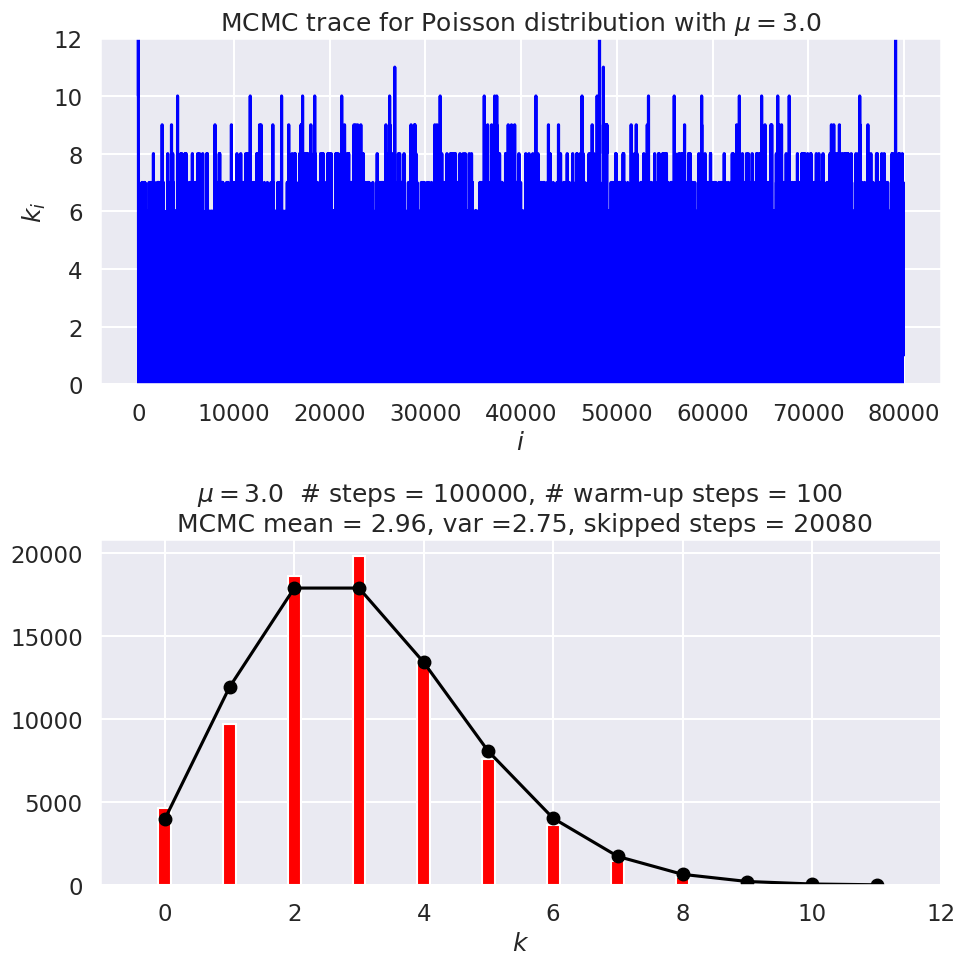

Generate this figure with matplotlib:
#!/usr/bin/env python
# coding: utf-8

# # Metropolis-Hasting MCMC sampling of a Poisson distribution 
# 
# This notebook was adapted from Example 1, section 12.2 in Gregory's *Bayesian Logical Data Analysis for the Physical Sciences*.

# The Poisson discrete random variable from scipy.stats is defined by (see [documentation](https://docs.scipy.org/doc/scipy/reference/generated/scipy.stats.poisson.html))
# 
# $$
# p(k|\mu) = \frac{\mu^k e^{-\mu}}{k!} \quad \mbox{for }k\geq 0 \;.
# $$
# 
# where $k$ is an integer and $\mu$ is called the shape parameter. The mean and variance of this distribution are both equal to $\mu$. (Note: Gregory uses a different notation, but we'll stay consistent with scipy.stats.)

# By "sampling a Poisson distribution" we mean we will obtain a set of $k$ values: $\{k_1, k_2, k_3, \ldots\}$ that follow this distribution.  That is, for a particular $k_i$, the probability to get that value should be what we get by evaluating $p(k_i|\mu)$. We know we've succeeded if we make a histogram of our set of $k_i$s and it looks like $p(k|\mu)$ (scaled to line up or else our histogram needs to be normalized to one).
# 
# The method we'll use is generically called Markov chain Monte Carlo or MCMC.  A Markov chain starts with some initial value, and then each successive value is generated from the previous one.  But it is not deterministic: when the new value is chosen, there is a random number involved.  The particular version of MCMC used here is called Metropolis-Hasting. You may be familiar with this from a statistical mechanics class, where it is typically applied to the Ising model.

# We'll do the Metropolis-Hasting sampling as follows:
# 1. Choose an initial $k$ (call it $k_0$), having already fixed $\mu$.
# 2. Given $k_i$, sample a uniform random number $x$ from 0 to 1 (so $x \sim U(0,1)$) and propose $k' = k_i + 1$ if the $x > 0.5$, otherwise propose $k' = k_i - 1$.
# 3. Compute the Metropolis ratio $r = p(k'|\mu)\, /\, p(k_i|\mu)$ using the discrete Poisson distribution.
# 4. Given another uniform random number $y \sim U(0,1)$, $k_{i+1} = k'$ if $y \leq r$, else $k_{i+1} = k_i$ (i.e., keep the same value for the next $k$).
# 5. Repeat 2.-4. until you think you have enough samples of $k$.
# 6. When graphing the posterior or calculating averages, skip the first values until the sampling has equilibrated (this is generally called the "burn-in" or "warm-up").
# 
# In practice we'll carry this out by generating all our uniform random numbers at the beginning using `scipy.stats.uniform.rvs`.

# In[1]:


get_ipython().run_line_magic('matplotlib', 'inline')

import numpy as np
from math import factorial

# We'll get our uniform distributions from stats, but there are other ways.
import scipy.stats as stats  

import matplotlib.pyplot as plt
import seaborn; seaborn.set(); seaborn.set_context("talk") # for nicer plot formatting


# In[2]:


def poisson(k, mu):
    """
    Returns a Poisson distribution value for k with mean mu
    """
    return mu**k * np.exp(-mu) / factorial(k) 


# In the following we have the steps 1-6 defined above marked in the code. *Step through the implementation and ask questions about what you don't understand.*

# In[3]:


# 1. Set mu and k0
mu = 3.
k0 = 10    

num_steps = 100000  # number of MCMC steps we'll take
# generate the two sets of uniform random numbers we'll need for 2. and 4.
uniform_1 = stats.uniform.rvs(size=num_steps)  
uniform_2 = stats.uniform.rvs(size=num_steps)

k_array = np.zeros(num_steps, dtype=int)
k_array[0] = k0

# 5. Loop through steps 2-4
index = 0
skipped = 0
for i in range(num_steps-1):  # num_steps-1 so k_array[i+1] is always defined
    # 2. Propose a step
    k_now = k_array[index]
    if uniform_1[i] > 0.5:
        kp = k_now + 1          # step to the right
    else:
        kp = max(0, k_now - 1)  # step to the left, but don't go below zero
    
    # 3. Calculate Metropolis ratio
    metropolis_r = poisson(kp, mu) / poisson(k_now, mu)
    # 4. Accept or reject
    if uniform_2[i] <= metropolis_r:
        k_array[index+1] = kp
        index += 1
    else:
        #k_array[index+1] = k_now
        #index += 1
        skipped += 1
        pass

# 6. Choose how many steps to skip
warm_up_steps = 100

# Check the mean and standard deviations from the samples against exact
MCMC_mean = np.mean(k_array[warm_up_steps:-skipped])
MCMC_sd = np.std(k_array[warm_up_steps:-skipped])
print(f' MCMC mean = {MCMC_mean:.2f}')
print(f'Exact mean = {stats.poisson.mean(mu=mu):.2f}')
print(f'   MCMC sd = {MCMC_sd:.2f}')
print(f'  Exact sd = {stats.poisson.std(mu=mu):.2f}')      

# Set up for side-by-side plots
fig = plt.figure(figsize=(10,10))

# Plot the trace (that means k_i for i=0 to num_steps)
ax_trace = fig.add_subplot(2, 1, 1)    
ax_trace.plot(range(num_steps-skipped), k_array[:-skipped], color='blue')
ax_trace.set_ylim(0, 12)
ax_trace.set_xlabel(r'$i$')
ax_trace.set_ylabel(r'$k_i$')
trace_title = rf'MCMC trace for Poisson distribution with $\mu = ${mu:.1f}'
ax_trace.set_title(trace_title)

# Plot the Poisson distribution
ax_plot = fig.add_subplot(2, 1, 2)
bin_num = 12
n_pts = range(bin_num)
    
# Scale exact result to the histogram, accounting for warm_up_steps    
poisson_pts = [(num_steps - warm_up_steps - skipped) * poisson(n, mu) for n in n_pts]     
    
# Plot the exact distribution    
ax_plot.plot(n_pts, poisson_pts, marker='o', color='black') 
# Histogram k_i beyond the warm-up period
ax_plot.hist(k_array[warm_up_steps:-skipped], bins=n_pts,
             align='left', rwidth=0.2, color='red')
ax_plot.set_xlim(-1, bin_num)
ax_plot.set_xlabel(r'$k$')
plot_title = rf'$\mu = ${mu:.1f}  # steps = {num_steps:d},'                + f' # warm-up steps = {warm_up_steps:d} \n'       + f' MCMC mean = {MCMC_mean:.2f}, var ={MCMC_sd**2:.2f},'       + f' skipped steps = {skipped:d}'
ax_plot.set_title(plot_title)

fig.tight_layout()

print(f'skipped {skipped:d} steps')


# In[ ]:





# *What do you observe about these plots?*

# In[4]:


# Check the mean and standard deviations from the samples against exac
print(f' MCMC mean = {np.mean(k_array[warm_up_steps:-skipped]):.2f}')
print(f'Exact mean = {stats.poisson.mean(mu=mu):.2f}')
print(f'   MCMC sd = {np.std(k_array[warm_up_steps:-skipped]):.2f}')
print(f'  Exact sd = {stats.poisson.std(mu=mu):.2f}')      


# *How do you expect the accuracy of the estimate of the mean scales with the number of points? How would you test it?* 
# 
# *Record values of the MCMC mean for `num_steps` = 1000, 4000, and 16000, running each 10-20 times.  Explain what you find.* 
# 
# *Calculate the mean and standard deviations of the means you found (using `np.mean()` and `np.std()`.  Explain your results.*
# 
# *Predict what you will find from 10 runs at `num_steps` = 100,000.  What did you actually find?*

# In[5]:


# Sample results with 1000, 4000, 16000, 100000 

mean1000 = np.array([3.18, 2.83, 3.45, 2.78, 2.51, 2.81, 2.99, 3.29, 3.19, 3.46])
print(f'1000 [10]:  {np.mean(mean1000):.2f} +/- {np.std(mean1000):.2f}')
mean1000b = np.array([2.86, 3.20, 3.13, 2.79, 3.04, 3.17, 2.93, 2.95, 2.80, 2.73])
print(f'1000 [10]:  {np.mean(mean1000b):.2f} +/- {np.std(mean1000b):.2f}')
mean1000c = np.concatenate([mean1000, mean1000b])
print(f'1000 [20]:  {np.mean(mean1000c):.2f} +/- {np.std(mean1000c):.2f}')

print(' ')

mean4000 = np.array([3.05, 3.07, 2.90, 3.10, 3.04, 3.02, 3.06, 3.04, 2.99, 3.18])
print(f'4000 [10]:  {np.mean(mean4000):.2f} +/- {np.std(mean4000):.2f}')
mean4000b = np.array([3.04, 2.91, 3.02, 3.00, 2.87, 2.92, 2.76, 3.17, 3.01, 3.04])
print(f'4000 [10]:  {np.mean(mean4000b):.2f} +/- {np.std(mean4000b):.2f}')
mean4000c = np.concatenate([mean4000, mean4000b])
print(f'4000 [20]:  {np.mean(mean4000c):.2f} +/- {np.std(mean4000c):.2f}')

print(' ')

mean16000 = np.array([3.08, 3.01, 3.04, 2.93, 3.11, 2.98, 3.05, 3.12, 3.04, 3.08])
print(f'16000 [10]:  {np.mean(mean16000):.2f} +/- {np.std(mean16000):.2f}')
mean16000b = np.array([3.05, 2.98, 2.99, 2.89, 3.04, 3.11, 2.90, 2.92, 2.94, 2.98])
print(f'16000 [10]:  {np.mean(mean16000b):.2f} +/- {np.std(mean16000b):.2f}')
mean16000c = np.concatenate([mean16000, mean16000b])
print(f'16000 [20]:  {np.mean(mean16000c):.2f} +/- {np.std(mean16000c):.2f}')

print(' ')

mean100000 = np.array([3.00, 3.02, 2.95, 3.01, 3.00, 3.00, 2.99, 3.00, 2.94, 2.99])
print(f'100000 [10]:  {np.mean(mean100000):.3f} +/- {np.std(mean100000):.3f}')
mean100000b = np.array([3.03, 3.01, 3.01, 3.01, 2.99, 3.01, 2.99, 3.01, 2.99, 3.00])
print(f'100000 [10]:  {np.mean(mean100000b):.3f} +/- {np.std(mean100000b):.3f}')
mean100000c = np.concatenate([mean100000, mean100000b])
print(f'100000 [20]:  {np.mean(mean100000c):.3f} +/- {np.std(mean100000c):.3f}')

# Should have kept 3 digits for 100000 runs
# Basically we see the 1/np.sqrt(N) improvement in the standard deviation
#  of the predictions for the mean.

